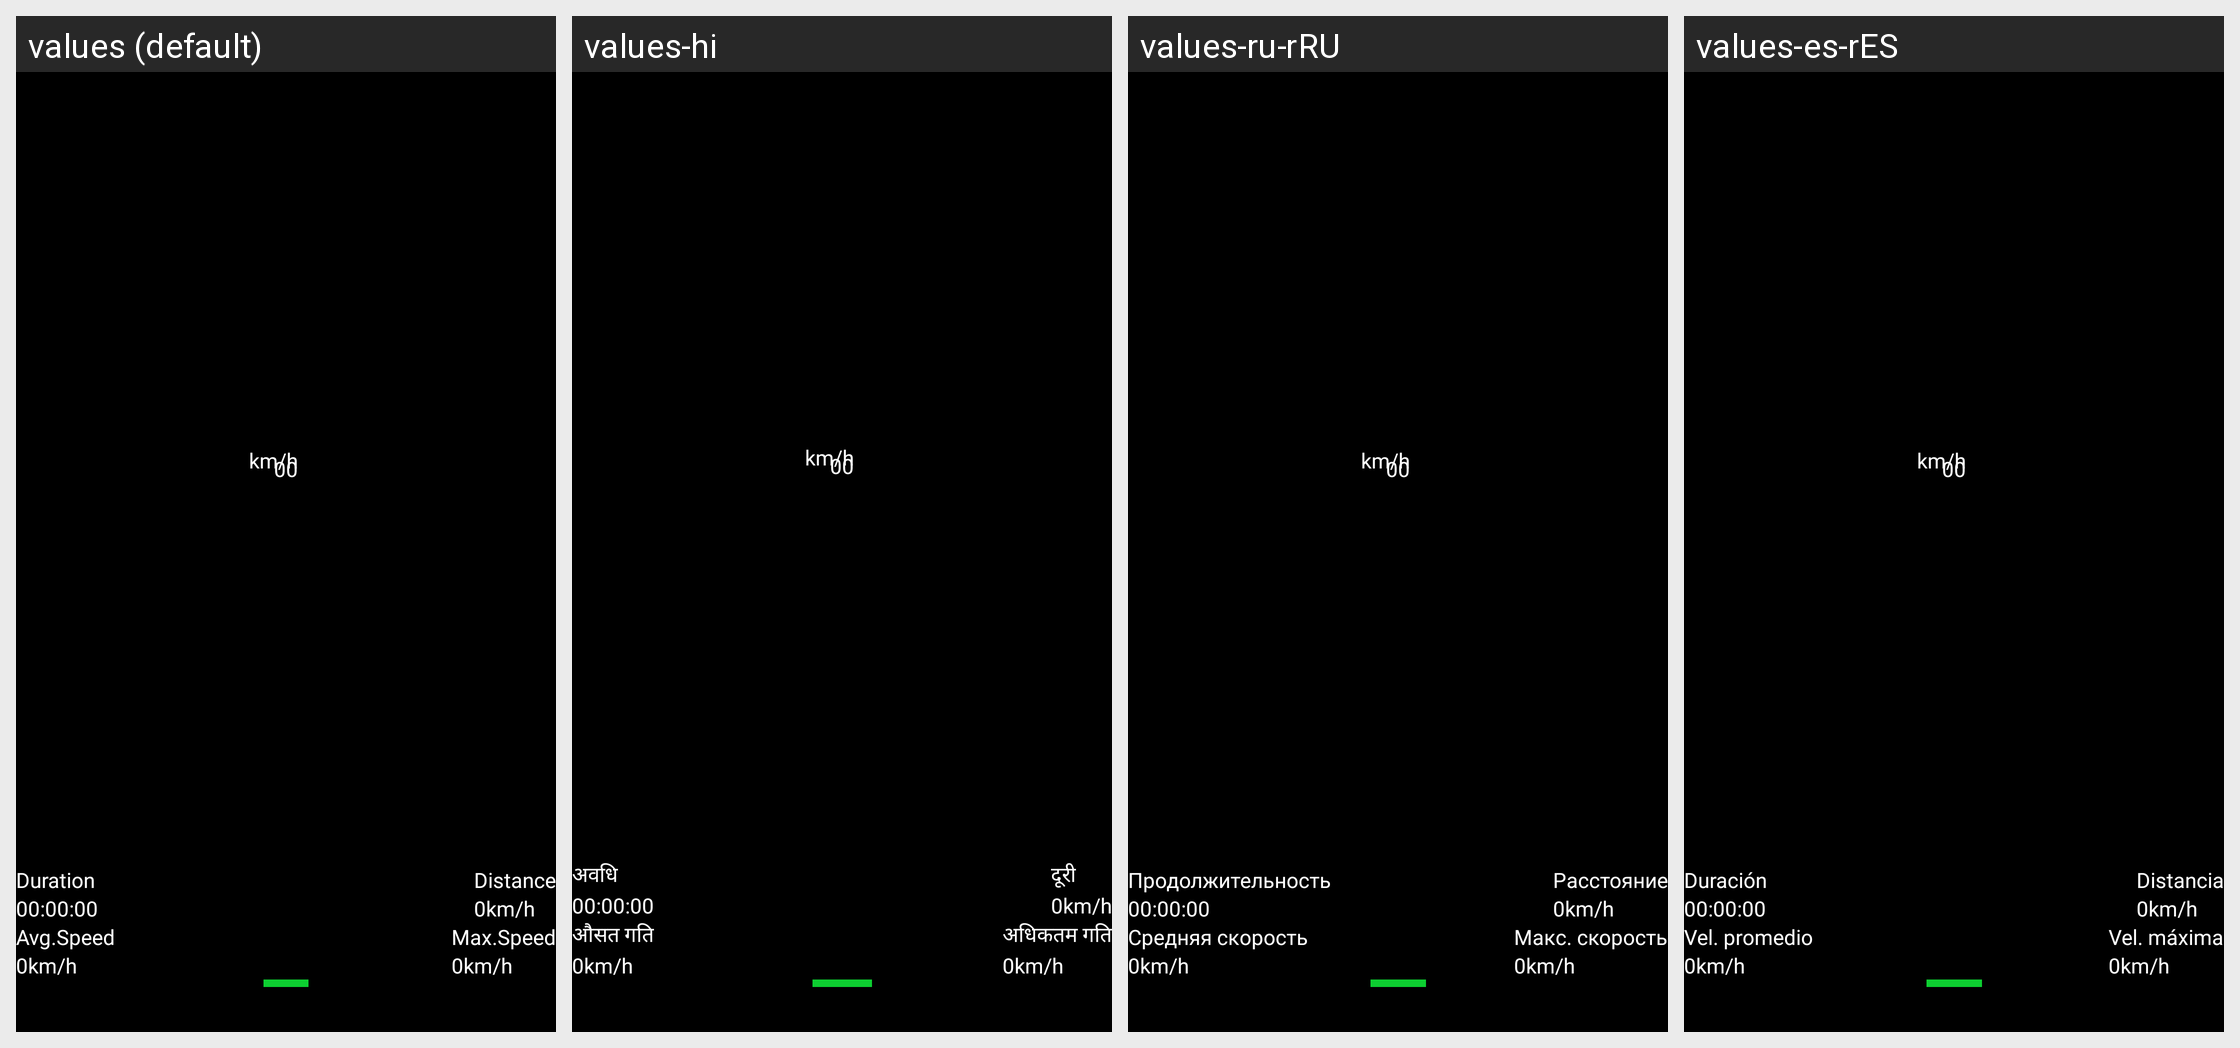

Strings drawn on this Android screen and how each of the app's shown locales translates them:
Android screen res/layout/fragment_digital.xml rendered under 4 locales, left to right: values (default), values-hi, values-ru-rRU, values-es-rES. Device: Nexus 5 (rendered at 1080×1920; each locale shown at half size, 540×960, under a caption strip naming it); theme Theme.SpeedMeter.
Other locales in the repository, not shown: values-de-rDE, values-fr-rFR, values-in, values-ja, values-pt-rPT, values-tr-rTR.
Strings drawn on this screen, with the default value and each locale's value (text and hints the layout hard-codes, and strings that could not be matched under every locale, appear in the picture but are not listed):

duration
  values: Duration
  values-hi: अवधि
  values-ru-rRU: Продолжительность
  values-es-rES: Duración

distance
  values: Distance
  values-hi: दूरी
  values-ru-rRU: Расстояние
  values-es-rES: Distancia

avg_speed
  values: Avg.Speed
  values-hi: औसत गति
  values-ru-rRU: Средняя скорость
  values-es-rES: Vel. promedio

max_speed
  values: Max.Speed
  values-hi: अधिकतम गति
  values-ru-rRU: Макс. скорость
  values-es-rES: Vel. máxima
